Labelled photos from "c-1", an image-classification folder in aslelekova/coursework-sber. The possible labels are: clean, dirty.

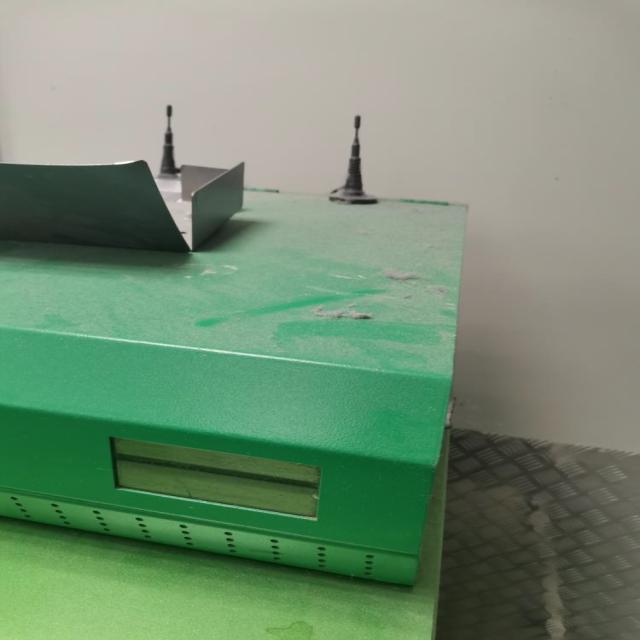
Label: dirty

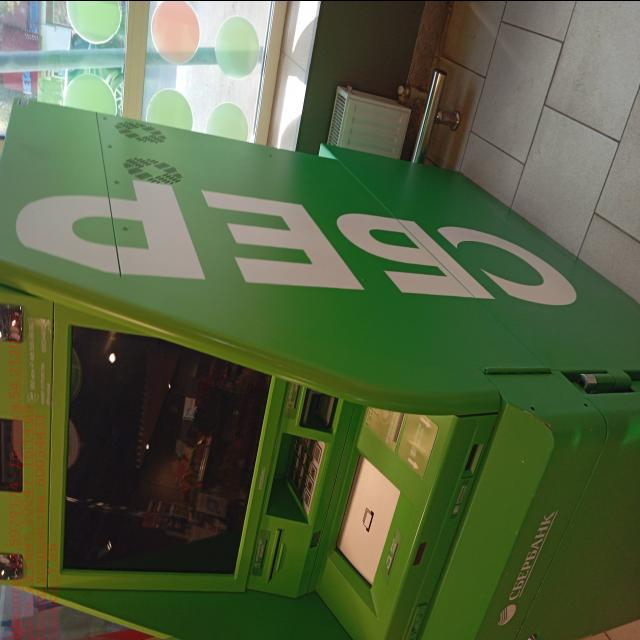
Label: clean

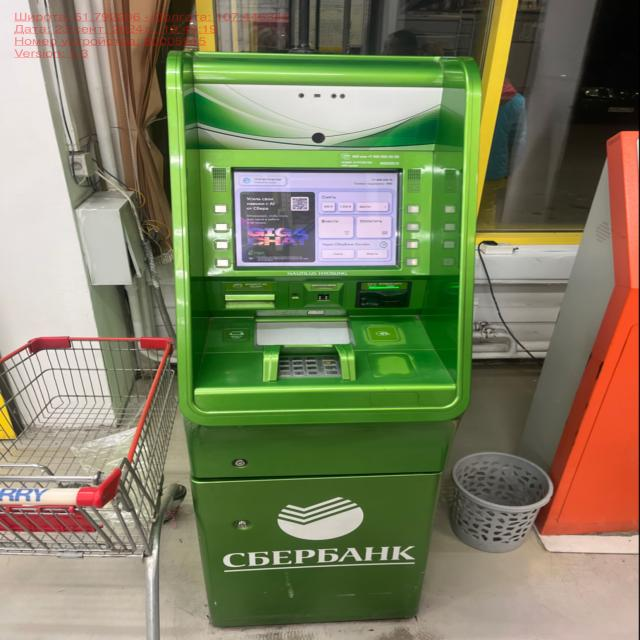
Label: clean

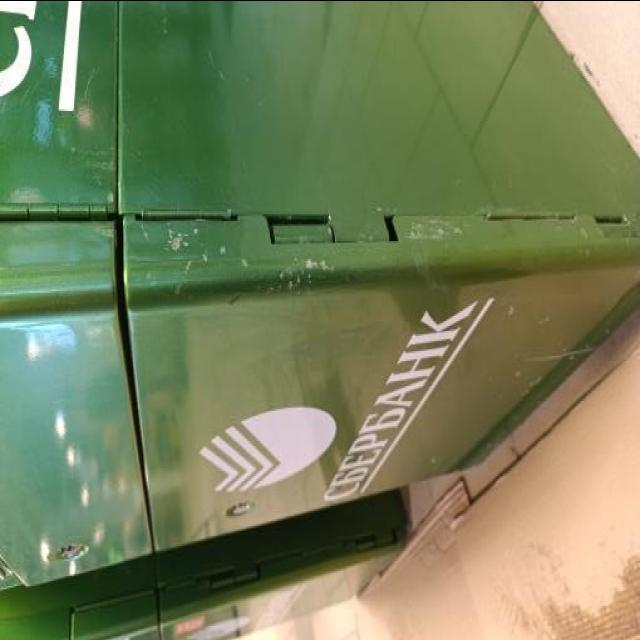
Label: dirty

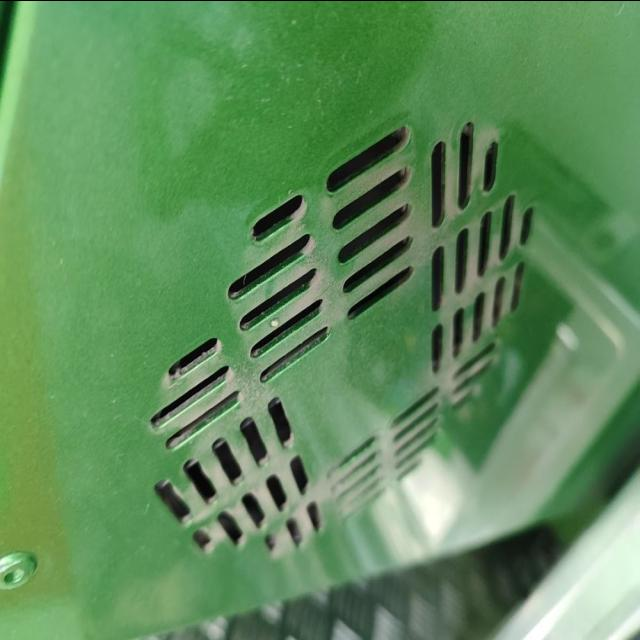
Label: dirty

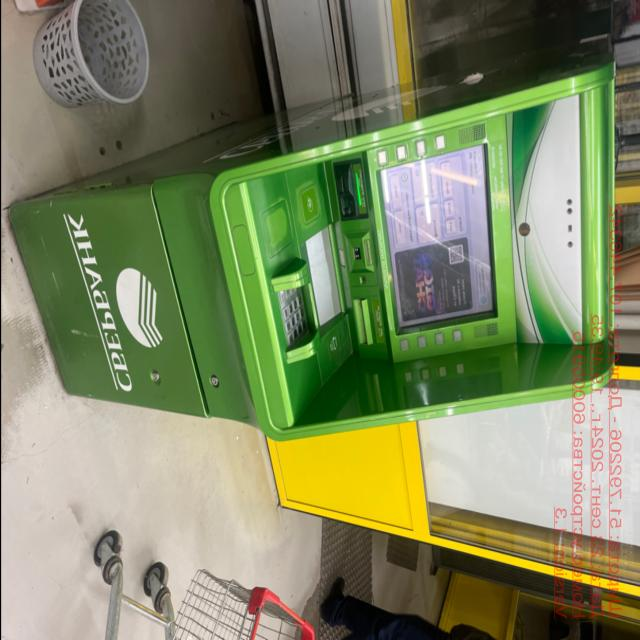
Label: clean
